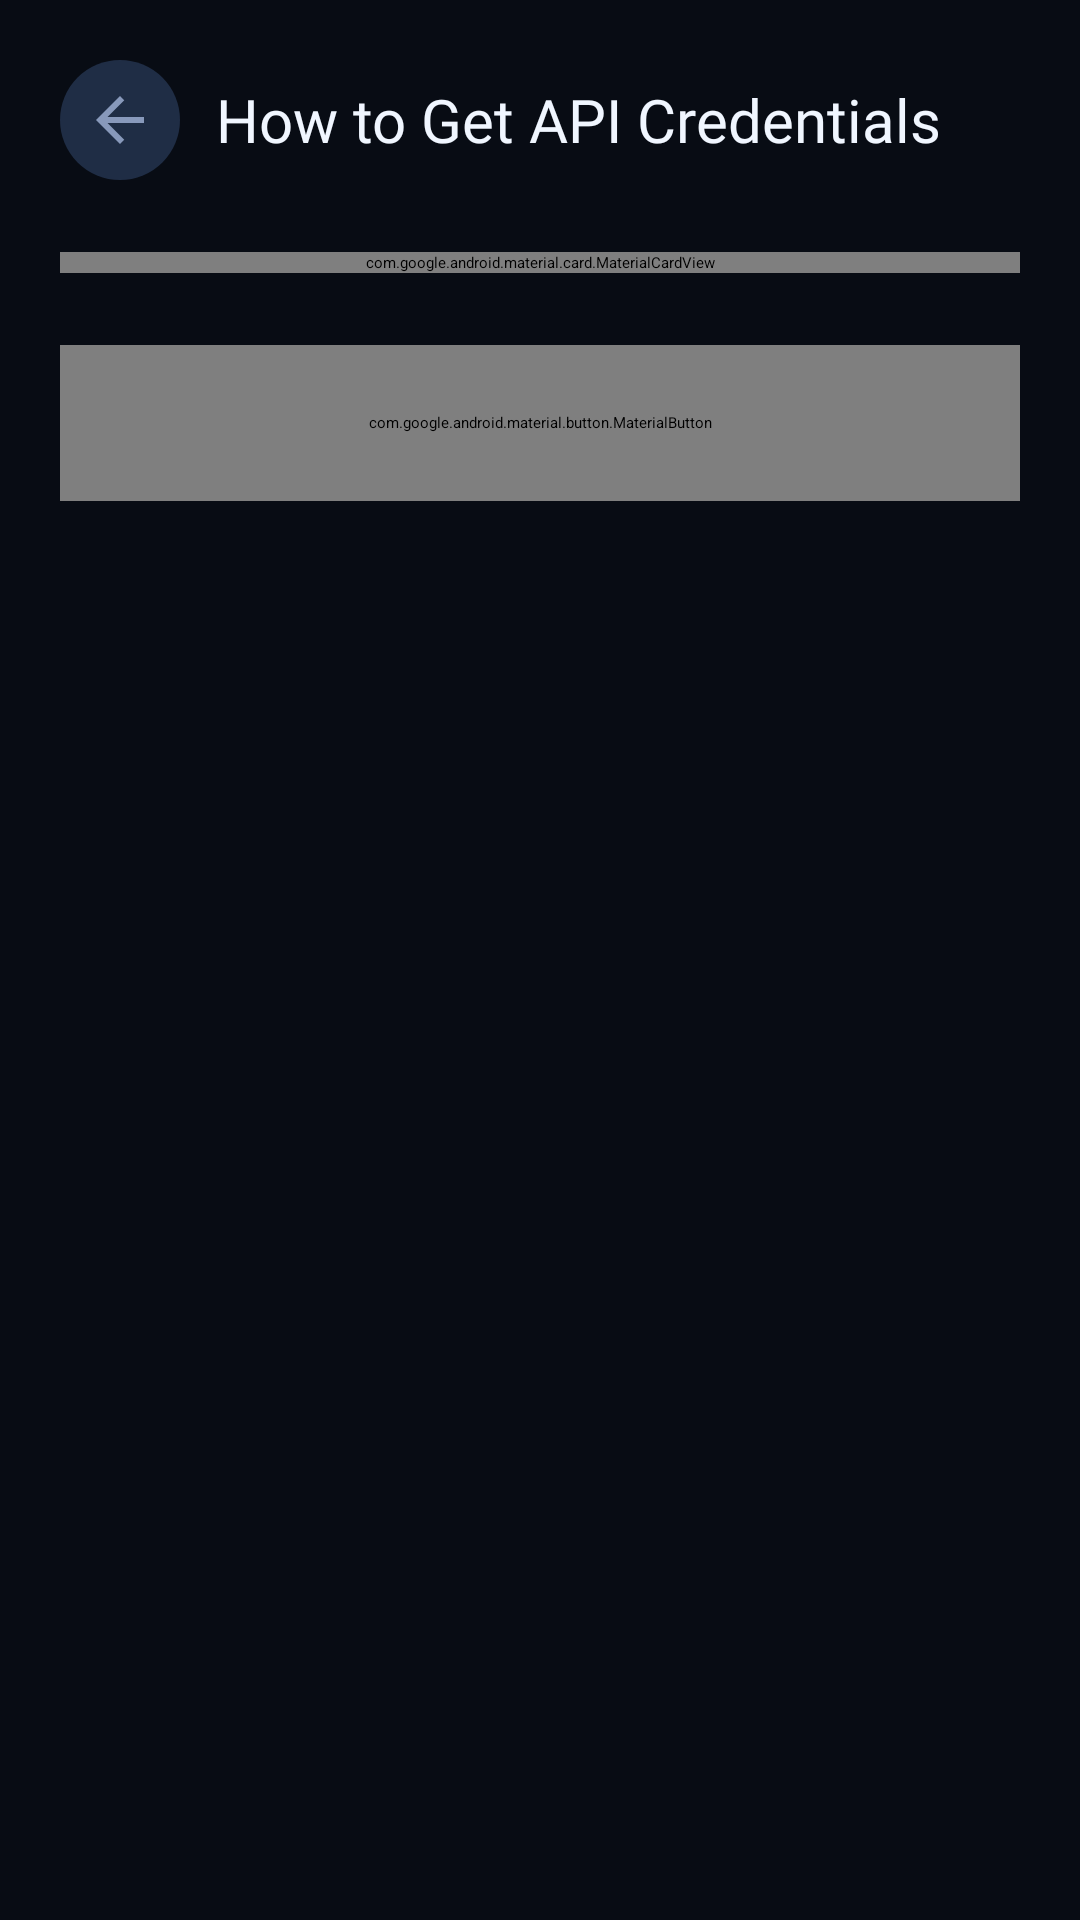

Reconstruct the res/layout file that produces this screen, plus the resources it refers to.
<!-- AndroidManifest.xml: application theme Theme.TelegramVault.Splash -->
<!-- res/layout/fragment_api_guide.xml -->
<?xml version="1.0" encoding="utf-8"?>
<androidx.core.widget.NestedScrollView
    xmlns:android="http://schemas.android.com/apk/res/android"
    android:layout_width="match_parent" android:layout_height="match_parent"
    android:background="@color/bg_primary">

    <LinearLayout android:layout_width="match_parent" android:layout_height="wrap_content"
        android:orientation="vertical" android:padding="20dp">

        <LinearLayout android:layout_width="match_parent" android:layout_height="wrap_content"
            android:orientation="horizontal" android:gravity="center_vertical"
            android:layout_marginBottom="24dp">
            <ImageView android:id="@+id/btnBack" android:layout_width="40dp" android:layout_height="40dp"
                android:src="@drawable/ic_arrow_back" android:tint="@color/text_secondary"
                android:background="@drawable/bg_icon_btn" android:padding="8dp"
                android:contentDescription="@string/back"/>
            <TextView android:layout_width="0dp" android:layout_height="wrap_content"
                android:layout_weight="1" android:layout_marginStart="12dp"
                android:text="@string/api_guide_title" android:textSize="20sp"
                android:fontFamily="@font/inter_bold" android:textColor="@color/text_primary"/>
        </LinearLayout>

        <com.google.android.material.card.MaterialCardView
            xmlns:app="http://schemas.android.com/apk/res-auto"
            android:layout_width="match_parent" android:layout_height="wrap_content"
            app:cardCornerRadius="16dp" app:cardBackgroundColor="@color/surface_card"
            app:strokeColor="@color/stroke_subtle" app:strokeWidth="1dp"
            app:cardElevation="0dp" android:layout_marginBottom="24dp">
            <LinearLayout android:layout_width="match_parent" android:layout_height="wrap_content"
                android:orientation="vertical" android:padding="20dp">
                <TextView android:layout_width="match_parent" android:layout_height="wrap_content"
                    android:text="@string/api_guide_step1" android:textSize="14sp"
                    android:textColor="@color/text_primary" android:layout_marginBottom="12dp"
                    android:lineSpacingMultiplier="1.5"/>
                <TextView android:layout_width="match_parent" android:layout_height="wrap_content"
                    android:text="@string/api_guide_step2" android:textSize="14sp"
                    android:textColor="@color/text_primary" android:layout_marginBottom="12dp"
                    android:lineSpacingMultiplier="1.5"/>
                <TextView android:layout_width="match_parent" android:layout_height="wrap_content"
                    android:text="@string/api_guide_step3" android:textSize="14sp"
                    android:textColor="@color/text_primary" android:layout_marginBottom="12dp"
                    android:lineSpacingMultiplier="1.5"/>
                <TextView android:layout_width="match_parent" android:layout_height="wrap_content"
                    android:text="@string/api_guide_step4" android:textSize="14sp"
                    android:textColor="@color/text_primary" android:layout_marginBottom="12dp"
                    android:lineSpacingMultiplier="1.5"/>
                <TextView android:layout_width="match_parent" android:layout_height="wrap_content"
                    android:text="@string/api_guide_step5" android:textSize="14sp"
                    android:textColor="@color/text_primary" android:lineSpacingMultiplier="1.5"/>
            </LinearLayout>
        </com.google.android.material.card.MaterialCardView>

        <com.google.android.material.button.MaterialButton
            android:id="@+id/btnOpenTelegram"
            android:layout_width="match_parent" android:layout_height="52dp"
            android:text="@string/open_telegram_website"
            style="@style/Widget.TelegramVault.Button"/>
    </LinearLayout>
</androidx.core.widget.NestedScrollView>
<!-- resources referenced by this layout -->
<resources>
  <color name="bg_primary">#080C14</color>
  <color name="stroke_subtle">#1F2D45</color>
  <color name="surface_card">#151E2E</color>
  <color name="text_primary">#F0F6FF</color>
  <color name="text_secondary">#8899BB</color>
  <!-- drawable bg_icon_btn (drawable) -->
  <?xml version="1.0" encoding="utf-8"?>
  <shape xmlns:android="http://schemas.android.com/apk/res/android" android:shape="oval">
      <solid android:color="#1F2D45"/>
      <corners android:radius="20dp"/>
  </shape>
  <!-- drawable ic_arrow_back (drawable) -->
  <?xml version="1.0" encoding="utf-8"?>
  <vector xmlns:android="http://schemas.android.com/apk/res/android"
      android:width="24dp" android:height="24dp" android:viewportWidth="24" android:viewportHeight="24">
      <path android:fillColor="#8899BB" android:pathData="M20,11H7.83l5.59,-5.59L12,4l-8,8 8,8 1.41,-1.41L7.83,13H20v-2z"/>
  </vector>
  <string name="api_guide_step1">1. Open my.telegram.org in your browser</string>
  <string name="api_guide_step2">2. Sign in with your Telegram phone number</string>
  <string name="api_guide_step3">3. Click on "API Development Tools"</string>
  <string name="api_guide_step4">4. Fill in the App title and Short name</string>
  <string name="api_guide_step5">5. Copy your "App api_id" and "App api_hash"</string>
  <string name="api_guide_title">How to Get API Credentials</string>
  <string name="back">Back</string>
  <string name="open_telegram_website">Open my.telegram.org</string>
  <style name="Theme.TelegramVault.Splash" parent="Theme.SplashScreen">
          <item name="windowSplashScreenBackground">@color/space_deep</item>
          <item name="windowSplashScreenAnimatedIcon">@drawable/ic_vault_logo</item>
          <item name="windowSplashScreenAnimationDuration">600</item>
          <item name="postSplashScreenTheme">@style/Theme.TelegramVault</item>
      </style>
  <color name="accent_cyan">#00D4FF</color>
  <color name="space_deep">#080C14</color>
  <color name="accent_cyan_dark">#00A8CC</color>
  <color name="accent_purple">#7C3AED</color>
  <color name="accent_purple_dark">#5B21B6</color>
  <color name="white">#FFFFFF</color>
  <color name="error_red">#EF4444</color>
  <style name="Widget.TelegramVault.Card" parent="Widget.MaterialComponents.CardView">
          <item name="cardBackgroundColor">@color/surface_card</item>
          <item name="cardCornerRadius">16dp</item>
          <item name="cardElevation">0dp</item>
          <item name="strokeColor">@color/stroke_subtle</item>
          <item name="strokeWidth">1dp</item>
      </style>
  <style name="Widget.TelegramVault.TextInput" parent="Widget.MaterialComponents.TextInputLayout.OutlinedBox">
          <item name="boxCornerRadiusTopStart">12dp</item>
          <item name="boxCornerRadiusTopEnd">12dp</item>
          <item name="boxCornerRadiusBottomStart">12dp</item>
          <item name="boxCornerRadiusBottomEnd">12dp</item>
          <item name="boxStrokeColor">@color/text_input_stroke</item>
          <item name="boxBackgroundColor">@color/surface_input</item>
          <item name="hintTextColor">@color/text_hint</item>
      </style>
  <style name="ShapeAppearance.TelegramVault.Medium" parent="">
          <item name="cornerFamily">rounded</item>
          <item name="cornerSize">12dp</item>
      </style>
  <style name="ShapeAppearance.TelegramVault.Large" parent="">
          <item name="cornerFamily">rounded</item>
          <item name="cornerSize">20dp</item>
      </style>
  <color name="surface_input">#1A2540</color>
  <color name="text_hint">#4A5568</color>
</resources>
